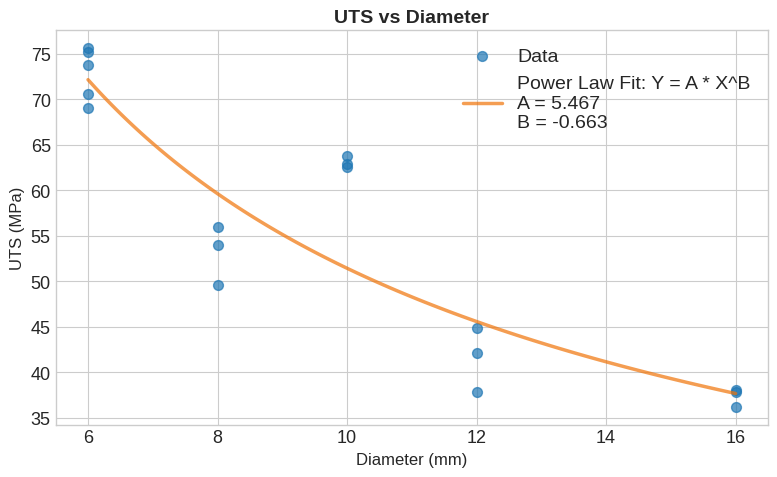

Python code for this plot: (Note: this script raises an exception after producing the figure.)
import numpy as np
import matplotlib.pyplot as plt

BASE_PATH = "Graphs"


# DATA HANDLING -------------------

UTS_vals = [
    73.8, 75.2, 75.6, 69.0, 70.6,
    38.0, 37.8, 36.2, 
    42.1, 37.8, 44.8, 
    49.6, 55.9, 54.0, 
    62.6, 62.9, 63.8
]
diameters = [
    6, 6, 6, 6, 6,
    16, 16, 16,
    12, 12, 12,
    8, 8, 8,
    10, 10, 10
]

uts_vs_dia = list(zip(diameters, UTS_vals))
uts_vs_dia.sort()
print(uts_vs_dia)

dias, uts = list(zip(*uts_vs_dia))
areas = np.array(dias)**2 * np.pi / 4

dia_to_uts = {}

for d, u in uts_vs_dia:
    dia_to_uts[d] = dia_to_uts.get(d, []) + [u]

plot_dias = []
avg_uts = []

for d, u in dia_to_uts.items():
    plot_dias.append(d)
    avg_uts.append(sum(u)/len(u))

plot_areas = np.array(plot_dias)**2 * np.pi / 4

# FUNCTIONS-----------


def powerfit(x, y):
    coeffs = np.polyfit(np.log(x), np.log(y), 1)
    x_vals = np.linspace(np.log(min(x)), np.log(max(x)), 100)
    y_vals = np.polyval(coeffs, x_vals)

    x_vals = np.exp(x_vals)
    y_vals = np.exp(y_vals)
    return x_vals, y_vals, coeffs[1], coeffs[0]

# PLOTTING-------------


plt.style.use('seaborn-v0_8-whitegrid')  # clean modern style

plt.rcParams.update({
    'font.size': 14,          # base size
    'axes.titlesize': 18,     # title
    'axes.labelsize': 16,     # x/y labels
    'xtick.labelsize': 13,
    'ytick.labelsize': 13,
    'legend.fontsize': 14     # legend text
})



# ---- Plot 1: UTS vs Diameter ----
plt.figure(figsize=(8, 5))

plt.scatter(dias, uts, s=50, alpha=0.7, label='Data')

x, y, a, b = powerfit(plot_dias, avg_uts)

plt.plot(x, y, alpha=0.7, color="#F07408",
         linewidth=2.5, label=f'Power Law Fit: Y = A * X^B\nA = {a:.3f}\nB = {b:.3f}')

plt.title("UTS vs Diameter", fontsize=14, weight='bold')
plt.xlabel("Diameter (mm)", fontsize=12)
plt.ylabel("UTS (MPa)", fontsize=12)

plt.legend()
plt.tight_layout()
plt.savefig(fname=f'{BASE_PATH}/uts_vs_dia_powerfit', dpi=600, bbox_inches='tight')
plt.show()


# ---- Plot 2: UTS vs Area ----
plt.figure(figsize=(8, 5))



plt.scatter(areas, uts, s=50, alpha=0.7, label='Data')
x, y, a, b = powerfit(plot_areas, avg_uts)
plt.plot(x, y, alpha=0.7, color="#5A09BC",
         linewidth=2.5, label=f'Power Law Fit: Y = A * X^B\nA = {a:.3f}\nB = {b:.3f}')
plt.title("UTS vs Area", fontsize=14, weight='bold')
plt.xlabel("Area (mm²)", fontsize=12)
plt.ylabel("UTS (MPa)", fontsize=12)

plt.legend()
plt.tight_layout()
plt.savefig(f'{BASE_PATH}/uts_vs_area_powerfit', dpi=600, bbox_inches='tight')
plt.show()
